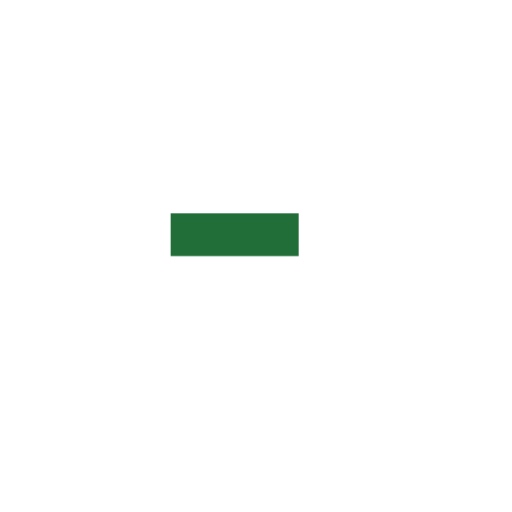
t = 0.00 s
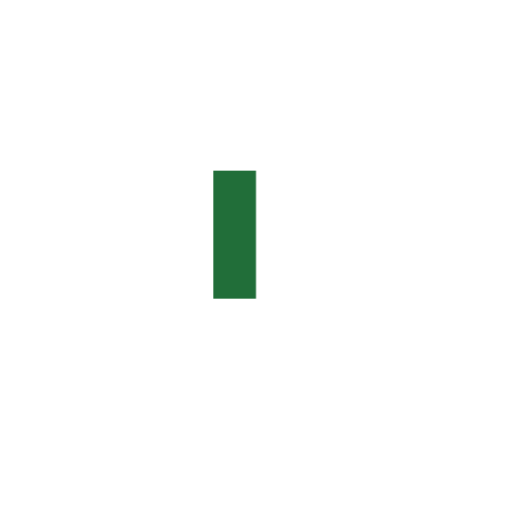
t = 0.10 s
t = 0.13 s: frame unchanged from t = 0.10 s, image omitted
t = 0.15 s: frame unchanged from t = 0.10 s, image omitted
t = 0.20 s: frame unchanged from t = 0.00 s, image omitted
t = 0.25 s: frame unchanged from t = 0.00 s, image omitted

The animated SVG that drew these frames (rendered in a browser with its animation timeline set to each time). Animation: 1 CSS @keyframes rule; one cycle of 0.30 s, repeats indefinitely.

<svg xmlns="http://www.w3.org/2000/svg" viewBox="0 0 12 12" width="120" height="120" role="img"><title>Blinker</title><style>.f{opacity:0;animation:s 0.2s step-end infinite}@keyframes s{0%{opacity:1}50.0%{opacity:0}}.f0{opacity:1}</style><rect width="12" height="12" style="fill:#ffffff"/><g class="f f0" style="animation-delay:0s"><path style="fill:#216e39" d="M4 5h3v1h-3z"/></g><g class="f f1" style="animation-delay:-0.1s"><path style="fill:#216e39" d="M5 4h1v1h-1zM5 5h1v1h-1zM5 6h1v1h-1z"/></g></svg>
